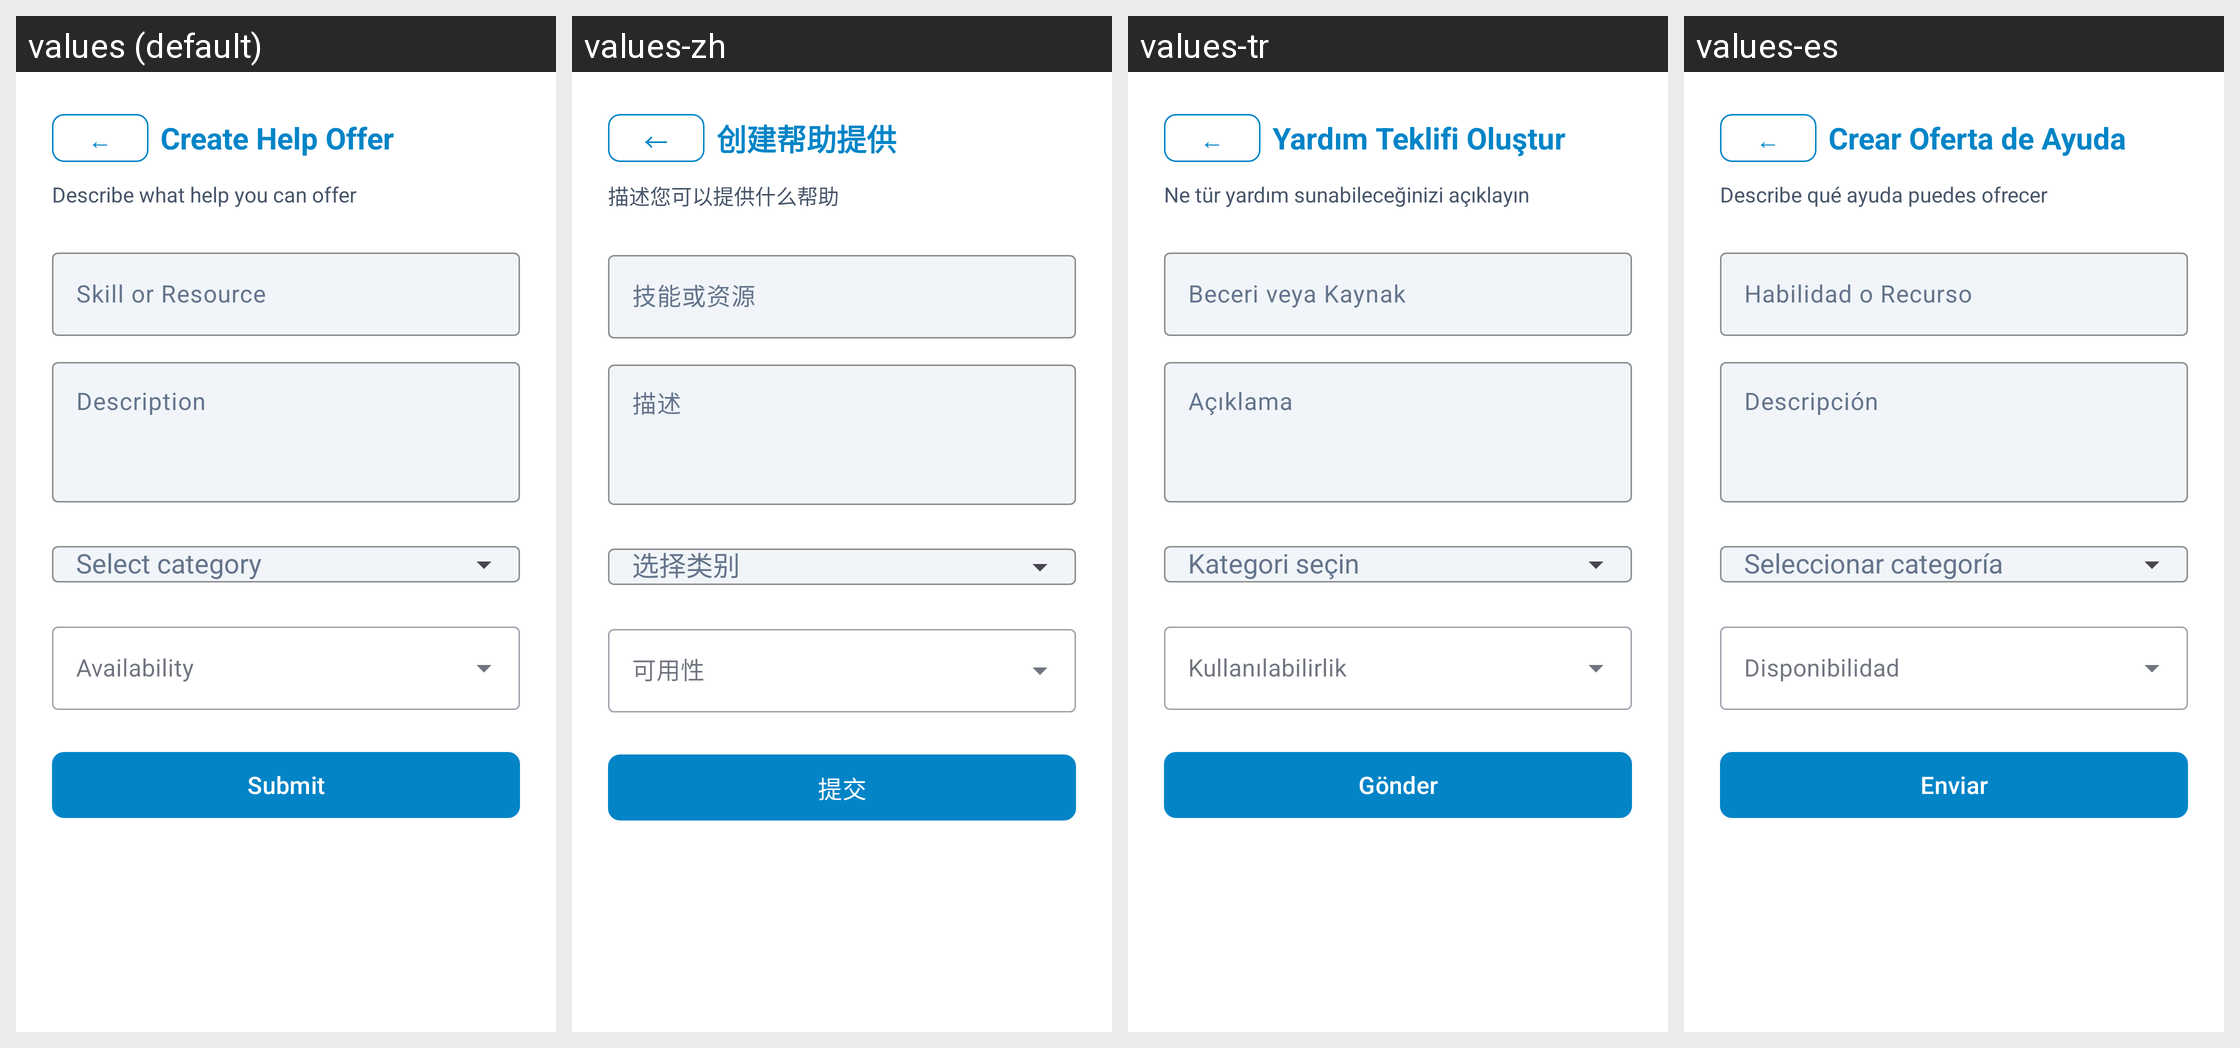

The Android screen above is rendered under several locales of the same app. Produce the string resources it draws, with the default and per-locale values.
Android screen res/layout/activity_create_help_offer.xml rendered under 4 locales, left to right: values (default), values-zh, values-tr, values-es. Device: Nexus 5 (rendered at 1080×1920; each locale shown at half size, 540×960, under a caption strip naming it); theme Theme.EmergencyHub.
Strings drawn on this screen, with the default value and each locale's value (text and hints the layout hard-codes, and strings that could not be matched under every locale, appear in the picture but are not listed):

create_help_offer
  values: Create Help Offer
  values-zh: 创建帮助提供
  values-tr: Yardım Teklifi Oluştur
  values-es: Crear Oferta de Ayuda

create_help_offer_subtitle
  values: Describe what help you can offer
  values-zh: 描述您可以提供什么帮助
  values-tr: Ne tür yardım sunabileceğinizi açıklayın
  values-es: Describe qué ayuda puedes ofrecer

skill_or_resource
  values: Skill or Resource
  values-zh: 技能或资源
  values-tr: Beceri veya Kaynak
  values-es: Habilidad o Recurso

help_description
  values: Description
  values-zh: 描述
  values-tr: Açıklama
  values-es: Descripción

submit
  values: Submit
  values-zh: 提交
  values-tr: Gönder
  values-es: Enviar
